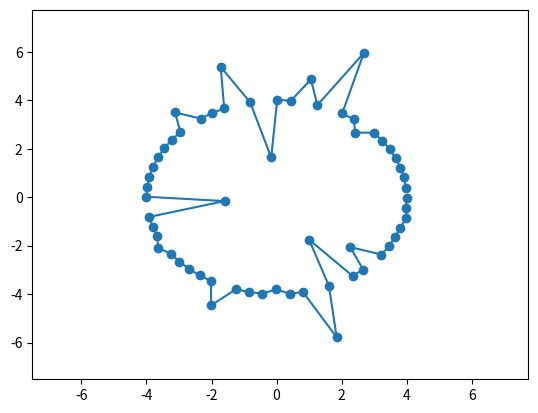

The script that saved this image:
import math
import numpy as np
import matplotlib.pyplot as plt
import random


class Track_Generator2():
    def __init__(self, resolution, radius):
        self.resolution = math.pi / resolution
        self.radius = radius
        self.track = self.generate_circle(radius)

    def generate_circle(self, radius):
        circle = np.array(
            [[math.cos(x) * radius, math.sin(x) * radius] for x in np.arange(0.1, math.pi * 2, self.resolution)])
        print(circle, "circle")
        return circle

    def get_random_array(self):
        randarray = np.zeros(len(self.track))
        for i in range(len(self.track)):
            r = random.random()
            if r > 0.7:
                randarray[i] = 1
        return randarray

    def deform(self):
        randarray = self.get_random_array()
        for i in range(len(randarray)):
            if (randarray[i] == 1):
                r = random.uniform(self.radius * 0.3, self.radius * 1.7)
                hypotenuse = math.hypot(self.track[i][0], self.track[i][1])
                # hypotenuse = abs(math.atan(self.track[i][1]/self.track[i][0]))
                print(hypotenuse, "hypotenuse")
                newhyp = r
                print(newhyp, "newhyp")
                self.track[i][0] = (newhyp * self.track[i][0]) / hypotenuse
                self.track[i][1] = (newhyp * self.track[i][1]) / hypotenuse

    def smooth_out(self):
        x = 1

    def plot(self):
        xplot = self.track[:, 0]
        yplot = self.track[:, 1]
        print(self.track, "jj")
        plt.scatter(xplot, yplot)
        plt.plot(xplot, yplot)
        xmin = np.amin(xplot)
        xmax = np.amax(xplot)
        ymin = np.amin(yplot)
        ymax = np.amax(yplot)
        if xmin < ymin:
            overallmin = xmin
        else:
            overallmin = ymin
        if xmax > ymax:
            overallmax = xmax
        else:
            overallmax = ymax
        plt.xlim(overallmin + overallmin * 0.3, overallmax + overallmax * 0.3)
        plt.ylim(overallmin + overallmin * 0.3, overallmax + overallmax * 0.3)
        plt.show()


t = Track_Generator2(30, 4)
t.deform()
t.plot()
